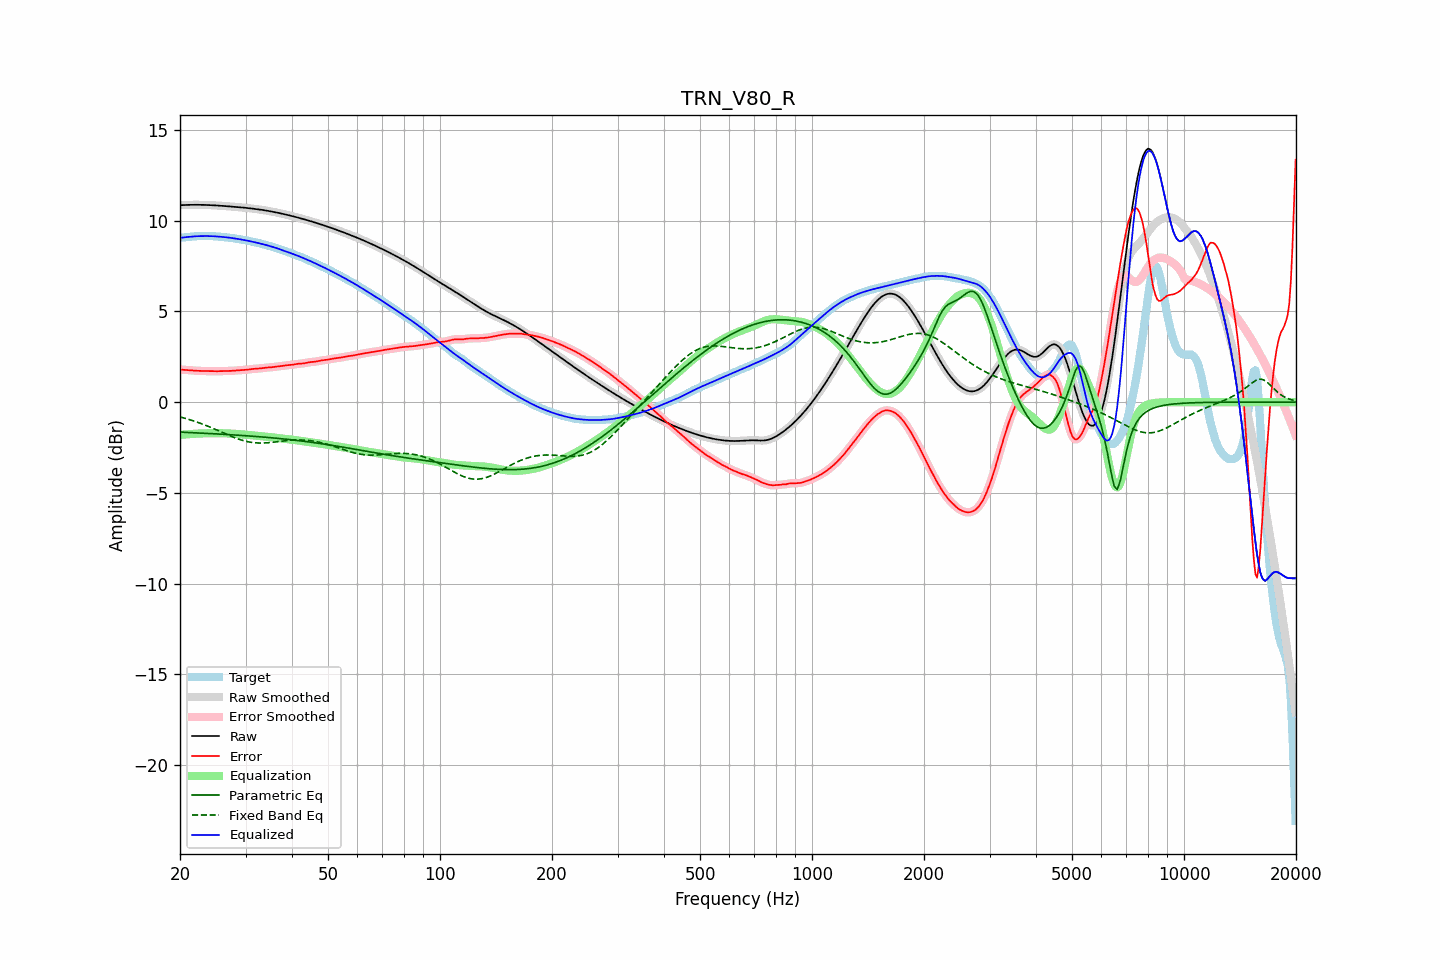

Values plotted in this chart, from the file beside it:
frequency, raw, error, smoothed, error_smoothed, equalization, parametric_eq, fixed_band_eq, equalized_raw, equalized_smoothed, target
20.00, 10.85, 1.80, 10.85, 1.80, -1.80, -1.65, -0.81, 9.05, 9.05, 9.06
20.20, 10.86, 1.79, 10.86, 1.79, -1.79, -1.65, -0.83, 9.07, 9.07, 9.07
20.40, 10.86, 1.79, 10.86, 1.79, -1.79, -1.66, -0.86, 9.08, 9.08, 9.08
20.61, 10.87, 1.78, 10.87, 1.78, -1.78, -1.66, -0.88, 9.09, 9.09, 9.08
20.81, 10.87, 1.78, 10.87, 1.78, -1.77, -1.66, -0.91, 9.10, 9.10, 9.09
21.02, 10.87, 1.77, 10.87, 1.77, -1.77, -1.67, -0.93, 9.11, 9.11, 9.10
21.23, 10.87, 1.76, 10.87, 1.76, -1.76, -1.67, -0.96, 9.11, 9.11, 9.11
21.44, 10.88, 1.75, 10.88, 1.75, -1.75, -1.68, -0.99, 9.12, 9.12, 9.12
21.66, 10.88, 1.75, 10.88, 1.75, -1.75, -1.68, -1.02, 9.13, 9.13, 9.13
21.87, 10.88, 1.74, 10.88, 1.74, -1.74, -1.68, -1.05, 9.14, 9.14, 9.14
22.09, 10.88, 1.73, 10.88, 1.73, -1.74, -1.69, -1.08, 9.14, 9.14, 9.14
22.31, 10.88, 1.73, 10.88, 1.73, -1.73, -1.69, -1.11, 9.15, 9.15, 9.15
22.54, 10.88, 1.73, 10.88, 1.73, -1.73, -1.70, -1.14, 9.15, 9.15, 9.15
22.76, 10.88, 1.72, 10.88, 1.72, -1.72, -1.70, -1.17, 9.15, 9.15, 9.15
22.99, 10.87, 1.72, 10.87, 1.72, -1.72, -1.71, -1.21, 9.15, 9.15, 9.15
23.22, 10.87, 1.72, 10.87, 1.72, -1.72, -1.71, -1.24, 9.15, 9.15, 9.15
23.45, 10.87, 1.72, 10.87, 1.72, -1.71, -1.72, -1.28, 9.15, 9.15, 9.15
23.69, 10.87, 1.71, 10.87, 1.71, -1.71, -1.72, -1.31, 9.15, 9.15, 9.15
23.92, 10.86, 1.71, 10.86, 1.71, -1.71, -1.73, -1.35, 9.15, 9.15, 9.15
24.16, 10.86, 1.71, 10.86, 1.71, -1.71, -1.73, -1.38, 9.15, 9.15, 9.15
24.40, 10.85, 1.70, 10.85, 1.70, -1.71, -1.73, -1.42, 9.15, 9.15, 9.15
24.65, 10.85, 1.70, 10.85, 1.70, -1.71, -1.74, -1.46, 9.14, 9.14, 9.15
24.89, 10.84, 1.70, 10.84, 1.70, -1.71, -1.74, -1.50, 9.14, 9.14, 9.14
25.14, 10.84, 1.71, 10.84, 1.71, -1.71, -1.75, -1.54, 9.13, 9.13, 9.13
25.39, 10.83, 1.71, 10.83, 1.71, -1.71, -1.75, -1.58, 9.13, 9.13, 9.12
25.65, 10.83, 1.71, 10.83, 1.71, -1.71, -1.76, -1.62, 9.12, 9.12, 9.12
25.91, 10.82, 1.71, 10.82, 1.71, -1.71, -1.76, -1.65, 9.11, 9.11, 9.11
26.16, 10.81, 1.71, 10.81, 1.71, -1.71, -1.77, -1.69, 9.10, 9.10, 9.10
26.43, 10.81, 1.72, 10.81, 1.72, -1.71, -1.77, -1.73, 9.09, 9.09, 9.09
26.69, 10.80, 1.72, 10.80, 1.72, -1.72, -1.78, -1.77, 9.08, 9.08, 9.08
26.96, 10.79, 1.72, 10.79, 1.72, -1.72, -1.78, -1.81, 9.07, 9.07, 9.07
27.23, 10.79, 1.72, 10.79, 1.72, -1.72, -1.79, -1.85, 9.06, 9.06, 9.06
27.50, 10.78, 1.73, 10.78, 1.73, -1.73, -1.80, -1.89, 9.05, 9.05, 9.05
27.77, 10.77, 1.73, 10.77, 1.73, -1.74, -1.80, -1.92, 9.04, 9.04, 9.04
28.05, 10.77, 1.74, 10.76, 1.74, -1.74, -1.81, -1.96, 9.02, 9.02, 9.02
28.33, 10.76, 1.75, 10.76, 1.75, -1.75, -1.81, -1.99, 9.01, 9.01, 9.01
28.62, 10.75, 1.76, 10.75, 1.76, -1.75, -1.82, -2.02, 8.99, 9.00, 8.99
28.90, 10.74, 1.76, 10.74, 1.76, -1.76, -1.82, -2.05, 8.98, 8.98, 8.98
29.19, 10.73, 1.77, 10.73, 1.77, -1.77, -1.83, -2.08, 8.97, 8.97, 8.96
29.48, 10.73, 1.77, 10.73, 1.77, -1.77, -1.84, -2.11, 8.95, 8.95, 8.95
29.78, 10.72, 1.78, 10.72, 1.78, -1.78, -1.84, -2.13, 8.93, 8.93, 8.94
30.08, 10.71, 1.79, 10.71, 1.79, -1.79, -1.85, -2.15, 8.92, 8.92, 8.92
30.38, 10.70, 1.79, 10.70, 1.80, -1.80, -1.85, -2.17, 8.90, 8.90, 8.90
30.68, 10.69, 1.81, 10.69, 1.81, -1.81, -1.86, -2.19, 8.88, 8.88, 8.88
30.99, 10.68, 1.82, 10.68, 1.82, -1.82, -1.87, -2.21, 8.86, 8.86, 8.86
31.30, 10.67, 1.83, 10.67, 1.83, -1.82, -1.87, -2.22, 8.84, 8.84, 8.84
31.61, 10.66, 1.84, 10.66, 1.84, -1.83, -1.88, -2.23, 8.82, 8.82, 8.82
31.93, 10.65, 1.84, 10.65, 1.84, -1.84, -1.89, -2.24, 8.80, 8.80, 8.80
32.24, 10.63, 1.85, 10.63, 1.85, -1.85, -1.89, -2.25, 8.78, 8.78, 8.79
32.57, 10.62, 1.85, 10.62, 1.86, -1.86, -1.90, -2.25, 8.76, 8.76, 8.77
32.89, 10.61, 1.86, 10.61, 1.86, -1.87, -1.91, -2.25, 8.74, 8.74, 8.75
33.22, 10.60, 1.88, 10.60, 1.88, -1.88, -1.91, -2.25, 8.72, 8.72, 8.72
33.55, 10.58, 1.89, 10.58, 1.89, -1.89, -1.92, -2.25, 8.70, 8.70, 8.69
33.89, 10.57, 1.90, 10.57, 1.90, -1.89, -1.93, -2.24, 8.67, 8.67, 8.67
34.23, 10.55, 1.91, 10.55, 1.91, -1.90, -1.94, -2.24, 8.65, 8.65, 8.65
34.57, 10.54, 1.91, 10.54, 1.91, -1.91, -1.95, -2.23, 8.62, 8.62, 8.62
34.92, 10.52, 1.92, 10.52, 1.92, -1.92, -1.95, -2.22, 8.60, 8.60, 8.60
35.27, 10.51, 1.93, 10.51, 1.93, -1.93, -1.96, -2.21, 8.57, 8.57, 8.58
35.62, 10.49, 1.94, 10.49, 1.94, -1.94, -1.97, -2.20, 8.55, 8.55, 8.55
35.97, 10.47, 1.95, 10.47, 1.95, -1.95, -1.98, -2.19, 8.52, 8.52, 8.52
... 635 more rows
